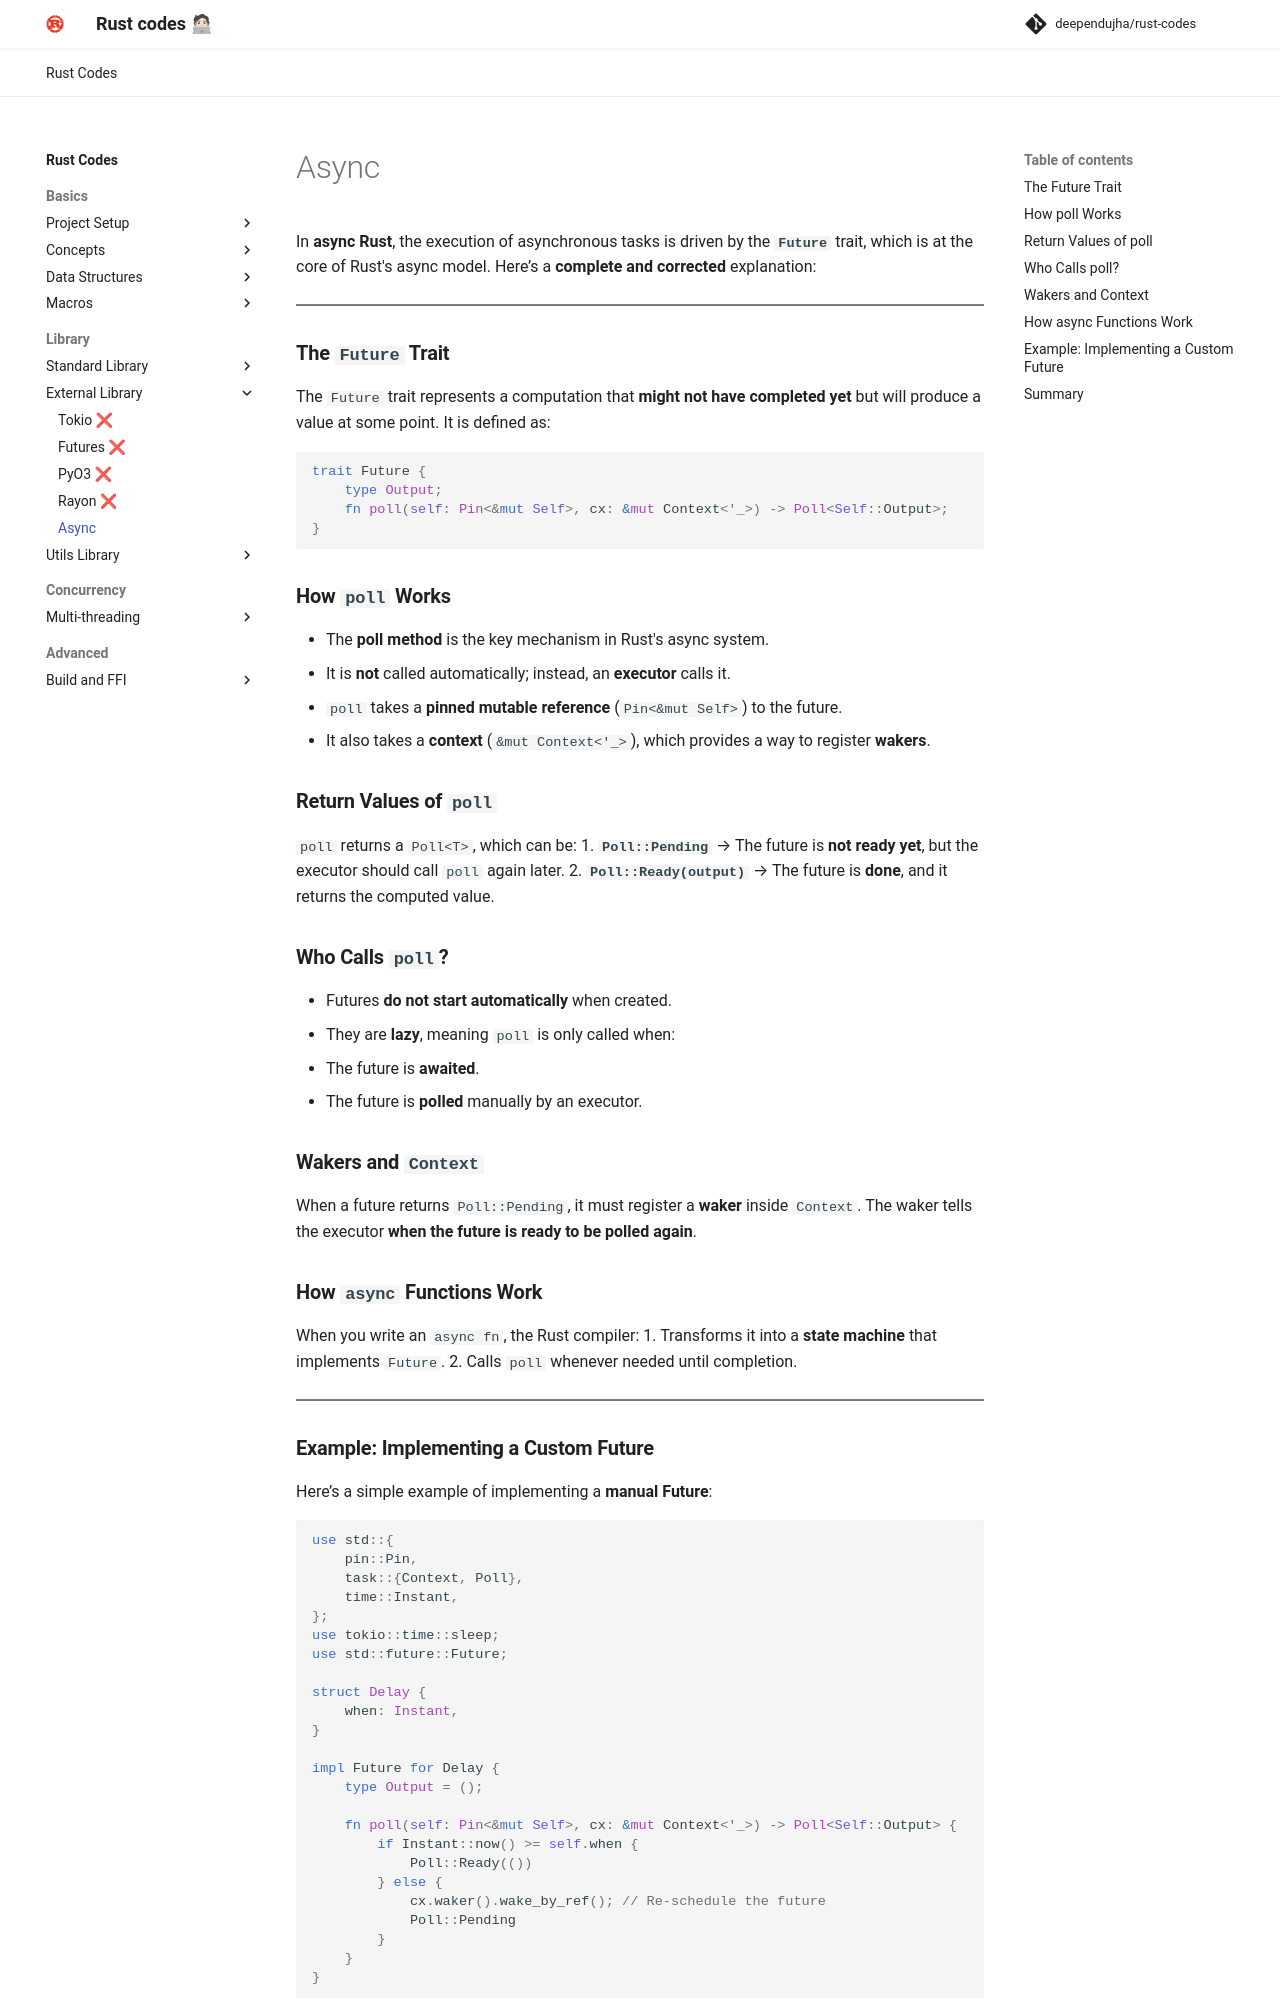

repository: deependujha/rust-codes · page: 02-library/02-external-library/async/index.html · generator: mkdocs

In **async Rust**, the execution of asynchronous tasks is driven by the **`Future`** trait, which is at the core of Rust's async model. Here’s a **complete and corrected** explanation:

---

### **The `Future` Trait**
The `Future` trait represents a computation that **might not have completed yet** but will produce a value at some point. It is defined as:

```rust
trait Future {
    type Output;
    fn poll(self: Pin<&mut Self>, cx: &mut Context<'_>) -> Poll<Self::Output>;
}
```

### **How `poll` Works**
- The **poll method** is the key mechanism in Rust's async system.
- It is **not** called automatically; instead, an **executor** calls it.
- `poll` takes a **pinned mutable reference** (`Pin<&mut Self>`) to the future.
- It also takes a **context** (`&mut Context<'_>`), which provides a way to register **wakers**.

### **Return Values of `poll`**
`poll` returns a `Poll<T>`, which can be:
1. **`Poll::Pending`** → The future is **not ready yet**, but the executor should call `poll` again later.
2. **`Poll::Ready(output)`** → The future is **done**, and it returns the computed value.

### **Who Calls `poll`?**
- Futures **do not start automatically** when created.
- They are **lazy**, meaning `poll` is only called when:
  - The future is **awaited**.
  - The future is **polled** manually by an executor.

### **Wakers and `Context`**
When a future returns `Poll::Pending`, it must register a **waker** inside `Context`. The waker tells the executor **when the future is ready to be polled again**.

### **How `async` Functions Work**
When you write an `async fn`, the Rust compiler:
1. Transforms it into a **state machine** that implements `Future`.
2. Calls `poll` whenever needed until completion.

---
